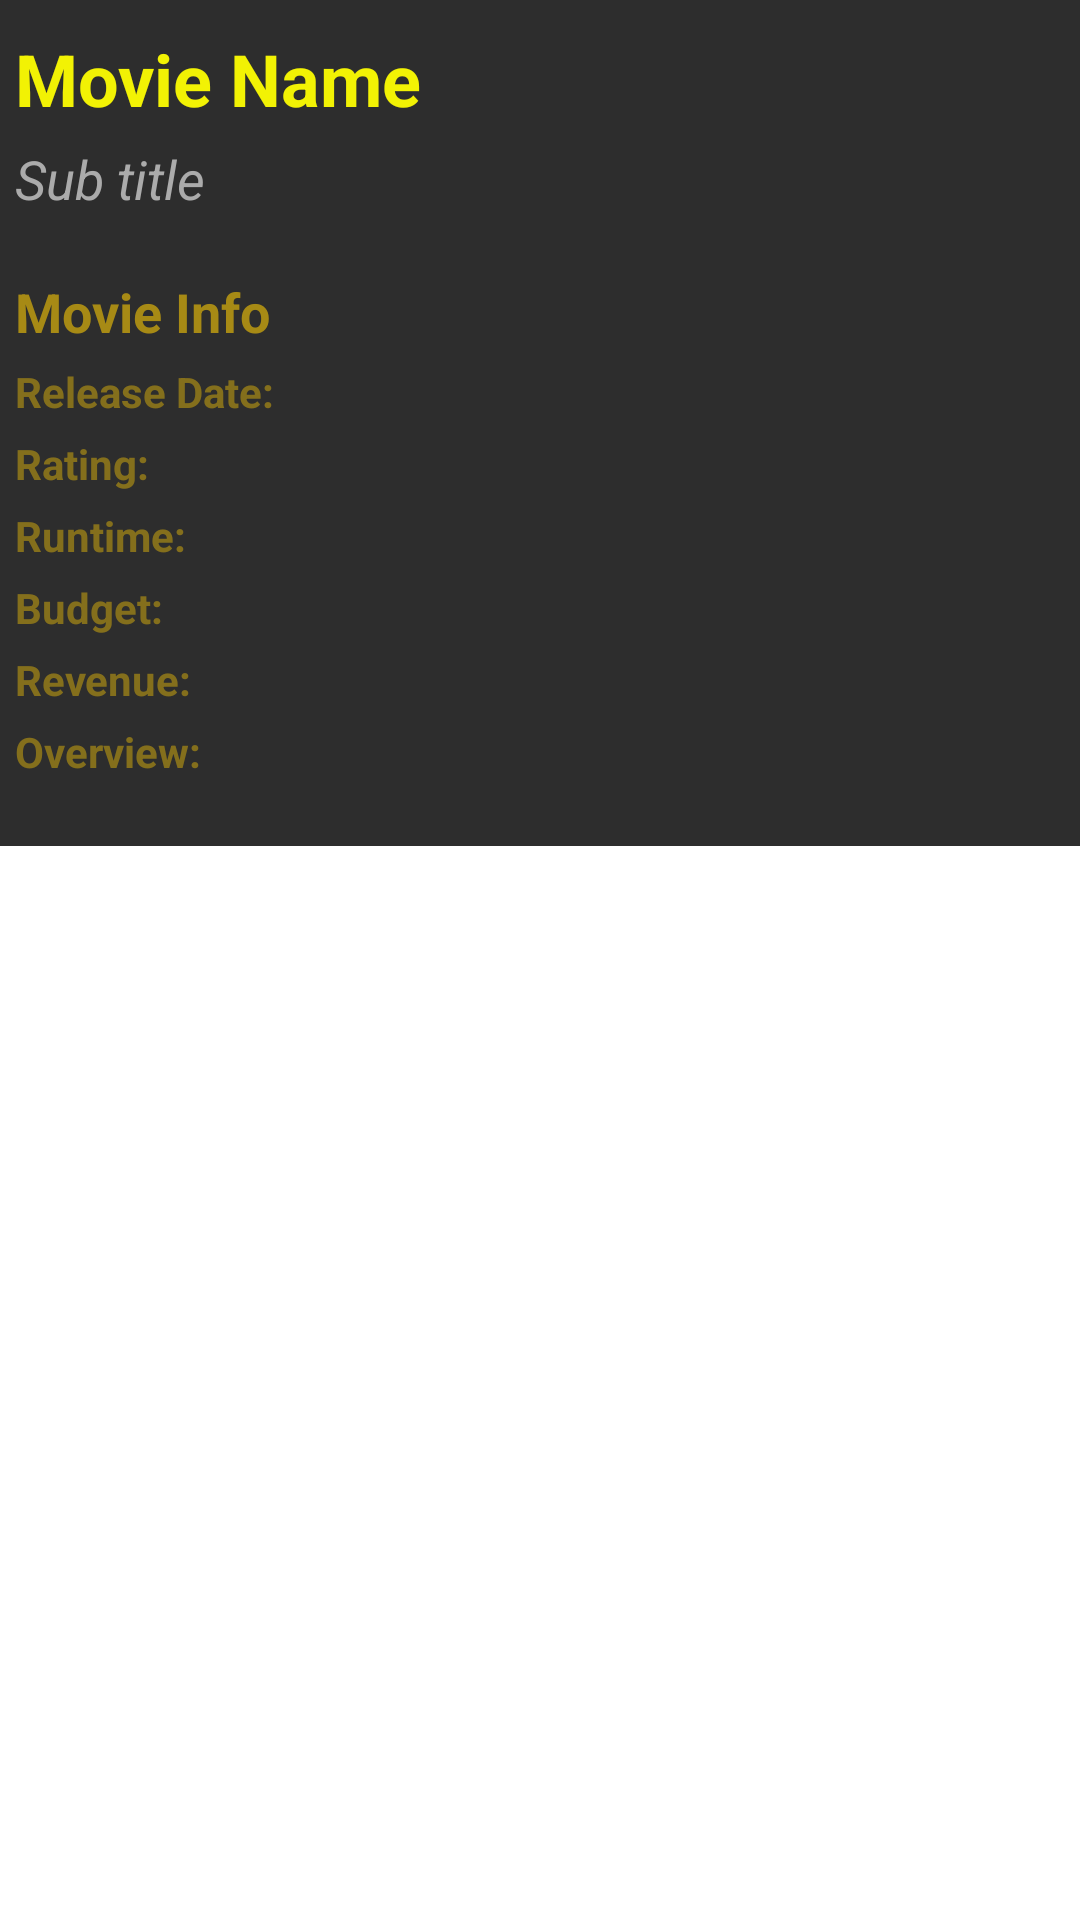

Produce the Android XML layout that renders to this screen, including the resource entries it uses.
<!-- AndroidManifest.xml: application theme Theme.MovieAppMVVM -->
<!-- res/layout/activity_single_movie.xml -->
<?xml version="1.0" encoding="utf-8"?>
<androidx.constraintlayout.widget.ConstraintLayout xmlns:android="http://schemas.android.com/apk/res/android"
    xmlns:app="http://schemas.android.com/apk/res-auto"
    xmlns:tools="http://schemas.android.com/tools"
    android:layout_width="match_parent"
    android:layout_height="match_parent"
    tools:context=".ui.single_movie_details.SingleMovie">
    <LinearLayout
        android:layout_width="match_parent"
        android:layout_height="match_parent"
        android:orientation="vertical">
        <ProgressBar
            android:id="@+id/progressBar"
            android:layout_width="wrap_content"
            android:layout_height="match_parent"
            android:layout_gravity="center"
            android:visibility="gone"/>
        <androidx.appcompat.widget.AppCompatTextView
            android:id="@+id/tvError"
            android:layout_width="match_parent"
            android:layout_height="match_parent"
            android:layout_gravity="center"
            android:text="@string/connection_problem"
            android:visibility="gone"/>
    </LinearLayout>
    <ScrollView
        android:layout_width="match_parent"
        android:layout_height="match_parent"
        app:layout_constraintTop_toTopOf="parent">
        <LinearLayout
            android:id="@+id/linearLayout"
            android:layout_width="match_parent"
            android:layout_height="wrap_content"
            android:orientation="vertical">
            <androidx.appcompat.widget.AppCompatImageView
                android:id="@+id/imvMoviePoster"
                android:layout_width="match_parent"
                android:layout_height="wrap_content"
                android:layout_gravity="center"
                android:src="@drawable/poster_placeholder"
                android:scaleType="matrix"/>
            <LinearLayout
                android:layout_width="match_parent"
                android:layout_height="match_parent"
                android:background="@color/dark_gray"
                android:orientation="vertical">
                <androidx.appcompat.widget.AppCompatTextView
                    android:id="@+id/tvMovieTitle"
                    android:layout_width="match_parent"
                    android:layout_height="wrap_content"
                    android:layout_marginTop="10dp"
                    android:layout_marginStart="5dp"
                    android:layout_marginEnd="5dp"
                    android:text="@string/movie_name"
                    android:textSize="24sp"
                    android:textColor="#F2FDFD02"
                    android:textStyle="bold"/>
                <androidx.appcompat.widget.AppCompatTextView
                    android:id="@+id/tvMovieTagline"
                    android:layout_width="match_parent"
                    android:layout_height="wrap_content"
                    android:layout_marginTop="5dp"
                    android:layout_marginStart="5dp"
                    android:layout_marginEnd="5dp"
                    android:text="@string/sub_title"
                    android:textColor="@color/colorTextGrey"
                    android:textSize="18sp"
                    android:textStyle="italic"/>
                <TextView
                    android:layout_width="match_parent"
                    android:layout_height="wrap_content"
                    android:layout_marginTop="20dp"
                    android:layout_marginStart="5dp"
                    android:layout_marginEnd="5dp"
                    android:text="@string/movie_info"
                    android:textStyle="bold"
                    android:textColor="#B3DCB20B"
                    android:textSize="18sp"/>
                <LinearLayout
                    android:layout_width="match_parent"
                    android:layout_height="match_parent"
                    android:layout_marginStart="5dp"
                    android:layout_marginEnd="5dp"
                    android:orientation="horizontal">
                    <androidx.appcompat.widget.AppCompatTextView
                        android:layout_width="wrap_content"
                        android:layout_height="wrap_content"
                        android:layout_marginTop="5dp"
                        android:text="@string/release_date"
                        android:textColor="#80DCB20B"
                        android:textSize="14sp"
                        android:textStyle="bold"/>
                    <androidx.appcompat.widget.AppCompatTextView
                        android:id="@+id/tvReleaseDate"
                        android:layout_width="match_parent"
                        android:layout_height="wrap_content"
                        android:layout_marginTop="5dp"
                        android:layout_marginStart="5dp"
                        android:text=""
                        android:textColor="@color/colorTextGrey"
                        android:textStyle="italic"/>
                </LinearLayout>
                <LinearLayout
                    android:layout_width="match_parent"
                    android:layout_height="match_parent"
                    android:layout_marginStart="5dp"
                    android:layout_marginEnd="5dp"
                    android:orientation="horizontal">
                    <androidx.appcompat.widget.AppCompatTextView
                        android:layout_width="wrap_content"
                        android:layout_height="wrap_content"
                        android:layout_marginTop="5dp"
                        android:text="@string/rating"
                        android:textColor="#80DCB20B"
                        android:textSize="14sp"
                        android:textStyle="bold"/>
                    <androidx.appcompat.widget.AppCompatTextView
                        android:id="@+id/tvRating"
                        android:layout_width="match_parent"
                        android:layout_height="wrap_content"
                        android:layout_marginTop="5dp"
                        android:layout_marginStart="5dp"
                        android:textColor="@color/colorTextGrey"
                        android:text=""
                        android:textStyle="italic"/>
                </LinearLayout>
                <LinearLayout
                    android:layout_width="match_parent"
                    android:layout_height="match_parent"
                    android:layout_marginStart="5dp"
                    android:layout_marginEnd="5dp"
                    android:orientation="horizontal">
                    <androidx.appcompat.widget.AppCompatTextView
                        android:layout_width="wrap_content"
                        android:layout_height="wrap_content"
                        android:layout_marginTop="5dp"
                        android:text="@string/runtime"
                        android:textColor="#80DCB20B"
                        android:textSize="14sp"
                        android:textStyle="bold"/>
                    <androidx.appcompat.widget.AppCompatTextView
                        android:id="@+id/tvRuntime"
                        android:layout_width="match_parent"
                        android:layout_height="wrap_content"
                        android:layout_marginTop="5dp"
                        android:layout_marginStart="5dp"
                        android:text=""
                        android:textColor="@color/colorTextGrey"
                        android:textStyle="italic"/>
                </LinearLayout>
                <LinearLayout
                    android:layout_width="match_parent"
                    android:layout_height="match_parent"
                    android:layout_marginStart="5dp"
                    android:layout_marginEnd="5dp"
                    android:orientation="horizontal">
                    <androidx.appcompat.widget.AppCompatTextView
                        android:layout_width="wrap_content"
                        android:layout_height="wrap_content"
                        android:layout_marginTop="5dp"
                        android:text="@string/budget"
                        android:textColor="#80DCB20B"
                        android:textSize="14sp"
                        android:textStyle="bold"/>
                    <androidx.appcompat.widget.AppCompatTextView
                        android:id="@+id/tvBudget"
                        android:layout_width="match_parent"
                        android:layout_height="wrap_content"
                        android:layout_marginTop="5dp"
                        android:layout_marginStart="5dp"
                        android:text=""
                        android:textColor="@color/colorTextGrey"
                        android:textStyle="italic"/>
                </LinearLayout>
                <LinearLayout
                    android:layout_width="match_parent"
                    android:layout_height="match_parent"
                    android:layout_marginStart="5dp"
                    android:layout_marginEnd="5dp"
                    android:orientation="horizontal">
                    <androidx.appcompat.widget.AppCompatTextView
                        android:layout_width="wrap_content"
                        android:layout_height="wrap_content"
                        android:layout_marginTop="5dp"
                        android:text="@string/revenue"
                        android:textColor="#80DCB20B"
                        android:textSize="14sp"
                        android:textStyle="bold"/>
                    <androidx.appcompat.widget.AppCompatTextView
                        android:id="@+id/tvRevenue"
                        android:layout_width="match_parent"
                        android:layout_height="wrap_content"
                        android:layout_marginTop="5dp"
                        android:layout_marginStart="5dp"
                        android:text=""
                        android:textColor="@color/colorTextGrey"
                        android:textStyle="italic"/>
                </LinearLayout>
                <androidx.appcompat.widget.AppCompatTextView
                    android:layout_width="wrap_content"
                    android:layout_height="wrap_content"
                    android:layout_marginStart="5dp"
                    android:layout_marginEnd="5dp"
                    android:layout_marginTop="5dp"
                    android:text="@string/overview"
                    android:textColor="#80DCB20B"
                    android:textSize="14sp"
                    android:textStyle="bold"/>
                <androidx.appcompat.widget.AppCompatTextView
                    android:id="@+id/tvOverview"
                    android:layout_width="match_parent"
                    android:layout_height="wrap_content"
                    android:layout_marginStart="5dp"
                    android:layout_marginEnd="5dp"
                    android:layout_marginTop="5dp"
                    android:layout_marginBottom="10dp"
                    android:textColor="@color/colorTextGrey"
                    android:text=""
                    android:textStyle="italic"/>
            </LinearLayout>
        </LinearLayout>
    </ScrollView>

</androidx.constraintlayout.widget.ConstraintLayout>
<!-- resources referenced by this layout -->
<resources>
  <color name="colorTextGrey">#ababab</color>
  <color name="dark_gray">#2D2D2D</color>
  <string name="budget">Budget:</string>
  <string name="connection_problem">Connection Problem!!</string>
  <string name="movie_info">Movie Info</string>
  <string name="movie_name">Movie Name</string>
  <string name="overview">Overview:</string>
  <string name="rating">Rating:</string>
  <string name="release_date">Release Date:</string>
  <string name="revenue">Revenue:</string>
  <string name="runtime">Runtime:</string>
  <string name="sub_title">Sub title</string>
  <style name="Theme.MovieAppMVVM" parent="Theme.MaterialComponents.DayNight.NoActionBar">
          
          <item name="colorPrimary">@color/pale_black</item>
          <item name="colorPrimaryVariant">@color/dark_gray</item>
          <item name="colorOnPrimary">@color/white</item>
          
          <item name="colorSecondary">@color/pale_black</item>
          <item name="colorSecondaryVariant">@color/dark_gray</item>
          <item name="colorOnSecondary">@color/white</item>
          
          <item name="android:statusBarColor">?attr/colorPrimaryVariant</item>
          
      </style>
  <color name="pale_black">#1D1D1D</color>
  <color name="white">#FFFFFFFF</color>
</resources>
